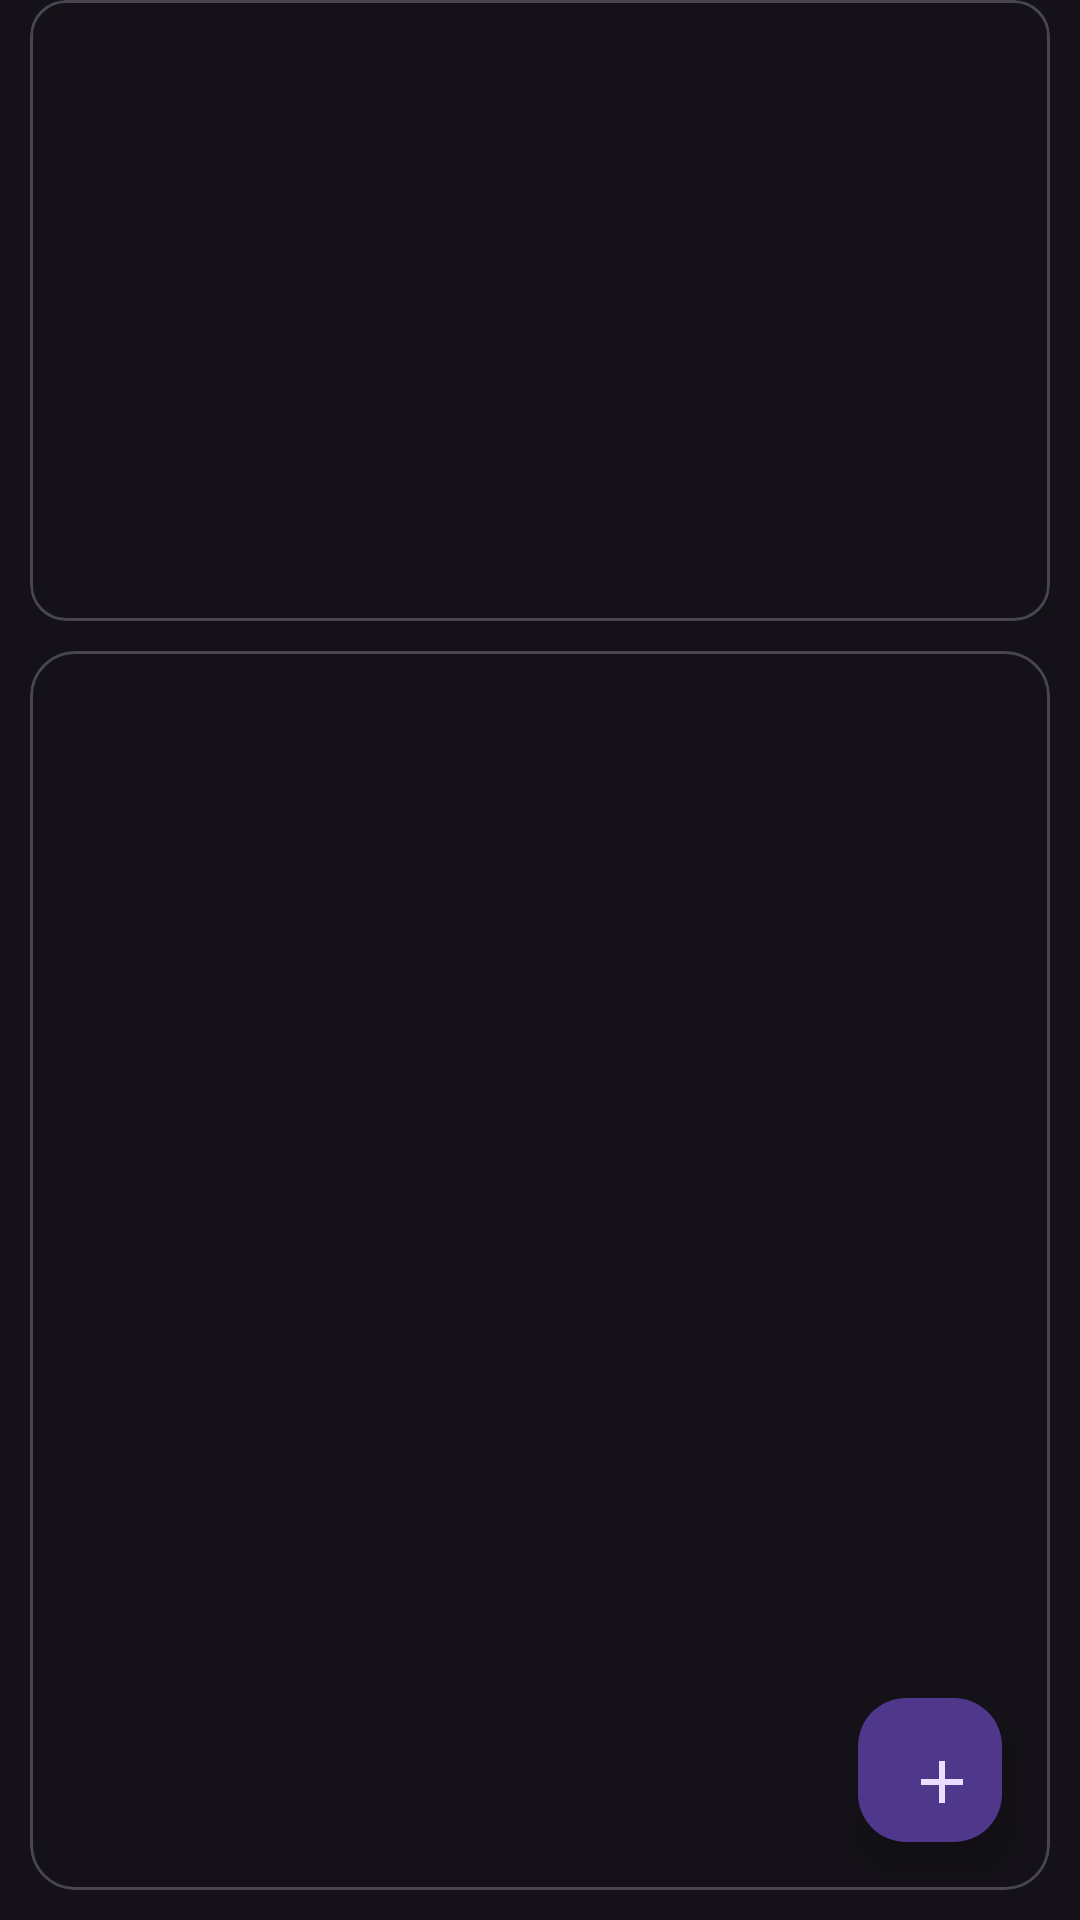

The Android layout XML behind this screen, and the referenced resources:
<!-- AndroidManifest.xml: application theme Theme.Material3.Dark -->
<!-- res/layout/fragment_dashboard.xml -->
<?xml version="1.0" encoding="utf-8"?>
<androidx.constraintlayout.widget.ConstraintLayout xmlns:android="http://schemas.android.com/apk/res/android"
    xmlns:app="http://schemas.android.com/apk/res-auto"
    xmlns:tools="http://schemas.android.com/tools"
    android:layout_width="match_parent"
    android:layout_height="match_parent"
    tools:context=".ui.notifications.DonationEventActivity">

    <LinearLayout
        android:layout_width="match_parent"
        android:layout_height="match_parent"
        android:orientation="vertical">

        <com.google.android.material.card.MaterialCardView
            android:layout_width="match_parent"
            android:layout_height="wrap_content"
            android:layout_gravity="center"
            android:layout_marginStart="10sp"
            android:layout_marginEnd="10sp">

            <LinearLayout
                android:layout_width="match_parent"
                android:layout_height="wrap_content"
                android:layout_gravity="center"
                android:orientation="vertical">

                <com.google.android.material.imageview.ShapeableImageView
                    android:id="@+id/imgDonationEvent"
                    android:layout_width="match_parent"
                    android:layout_height="180sp"/>

                <com.google.android.material.textview.MaterialTextView
                    android:id="@+id/txtDonationEventTitle"
                    android:layout_width="match_parent"
                    android:layout_height="wrap_content"
                    android:textSize="20sp"/>

            </LinearLayout>
        </com.google.android.material.card.MaterialCardView>

        <com.google.android.material.card.MaterialCardView
            android:layout_width="match_parent"
            android:layout_height="wrap_content"
            android:layout_margin="10sp"
            android:layout_gravity="center"
            app:cardCornerRadius="15sp">

            <LinearLayout
                android:layout_width="match_parent"
                android:layout_height="wrap_content"
                android:orientation="vertical">

                <com.google.android.material.textview.MaterialTextView
                    android:id="@+id/txtDonationEventDescription"
                    android:layout_width="match_parent"
                    android:layout_height="30sp"
                    android:layout_margin="15sp"/>

                <com.google.android.material.textview.MaterialTextView
                    android:id="@+id/txtDonationEventPayBill"
                    android:layout_width="match_parent"
                    android:layout_height="30sp"
                    android:layout_margin="15sp"/>

                <com.google.android.material.textview.MaterialTextView
                    android:id="@+id/txtDonationEventTarget"
                    android:layout_width="match_parent"
                    android:layout_height="30sp"
                    android:layout_margin="15sp"/>

                <androidx.recyclerview.widget.RecyclerView
                    android:id="@+id/listDonationEventCustodian"
                    android:layout_width="match_parent"
                    android:layout_height="300sp"
                    android:layout_marginBottom="15sp"
                    android:divider="@color/material_dynamic_neutral70" />

            </LinearLayout>

            <com.google.android.material.floatingactionbutton.FloatingActionButton
                android:id="@+id/fabDonationEvent"
                android:layout_width="wrap_content"
                android:layout_height="48dp"
                android:layout_gravity="bottom|end"
                android:contentDescription="@string/add"
                app:fabSize="auto"
                android:layout_margin="16dp"
                android:src="@drawable/baseline_add_24"
                android:foregroundGravity="center"/>

        </com.google.android.material.card.MaterialCardView>

    </LinearLayout>

</androidx.constraintlayout.widget.ConstraintLayout>
<!-- resources referenced by this layout -->
<resources>
  <!-- drawable baseline_add_24 (drawable) -->
  <vector android:height="24dp" android:tint="#989494"
      android:viewportHeight="24" android:viewportWidth="24"
      android:width="24dp" xmlns:android="http://schemas.android.com/apk/res/android">
      <path android:fillColor="@android:color/white" android:pathData="M19,13h-6v6h-2v-6H5v-2h6V5h2v6h6v2z"/>
  </vector>
  <string name="add">Add</string>
</resources>
